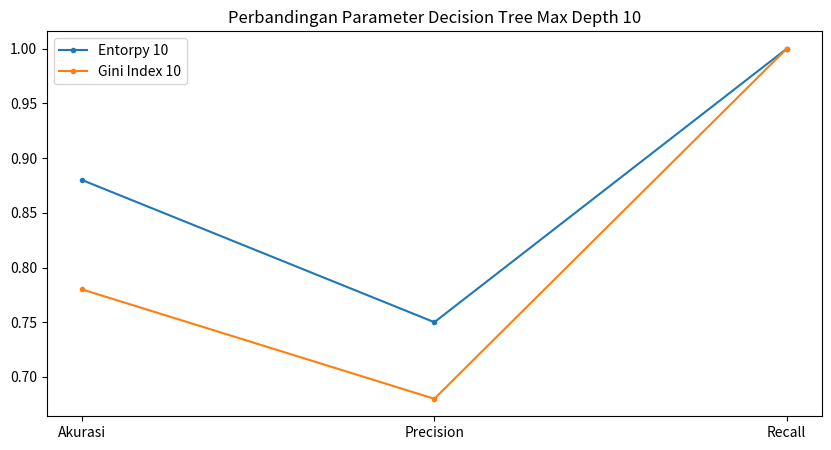

Write the Python code that produced this figure.
def perbandinganTrainTest():
    kelompokCitra = ['citraIdeal', 'citraTidakIdeal', 'citraGabungan']
    d1 = [462, 532, 994]
    d2 = [198, 228, 426]
    fig = plt.figure(figsize=(10,5))
    plt.title('Perbandingan Data Training dan Data Testing kelompokCitra')
    # plt.xlabel('jumlah')
    # plt.ylabel('kelompokCitra')
    chart = plt.subplot()
    chart.plot(kelompokCitra, d1, marker='.')
    chart.plot(d2, marker='.')
    plt.legend(['dataTraining','dataTesting'])
    plt.savefig('d:/skripsi/wan/'+'perbandinganTraining-Testing'+'.jpg')

def barHasil():
    metriks = ['Minkowski','L2','Euclidean','Nan_euclidean','Sqeuclidean']
    akurasi = [83,83,83,83,83]
    # plt.figure(figsize=(10,5))
    plt.bar(x=metriks, height=akurasi)
    plt.savefig('d:/skripsi/wan/'+'barHasil'+'.jpg')

def lineHasilAkhirPengujian():
    kelompokCitra = ['Akurasi', 'Precision', 'Recall']
    d1 = [0.88, 0.75, 1.0]
    d2 = [0.78, 0.68, 1.0]
    fig = plt.figure(figsize=(10,5))
    plt.title('Perbandingan Parameter Decision Tree Max Depth 10')
    # plt.xlabel('jumlah')
    # plt.ylabel('Akurasi')
    chart = plt.subplot()
    chart.plot(kelompokCitra, d1, marker='.')
    chart.plot(d2, marker='.')
    plt.legend(['Entorpy 10','Gini Index 10'])
    # plt.savefig('d:/skripsi/wan/'+'akurasiKelompokCitra_dan_ekstraksiCiriCitra'+'.jpg')

if __name__=='__main__':
    import matplotlib.pyplot as plt

    # perbandinganTrainTest()
    # barHasil()
    lineHasilAkhirPengujian()

    plt.show()
